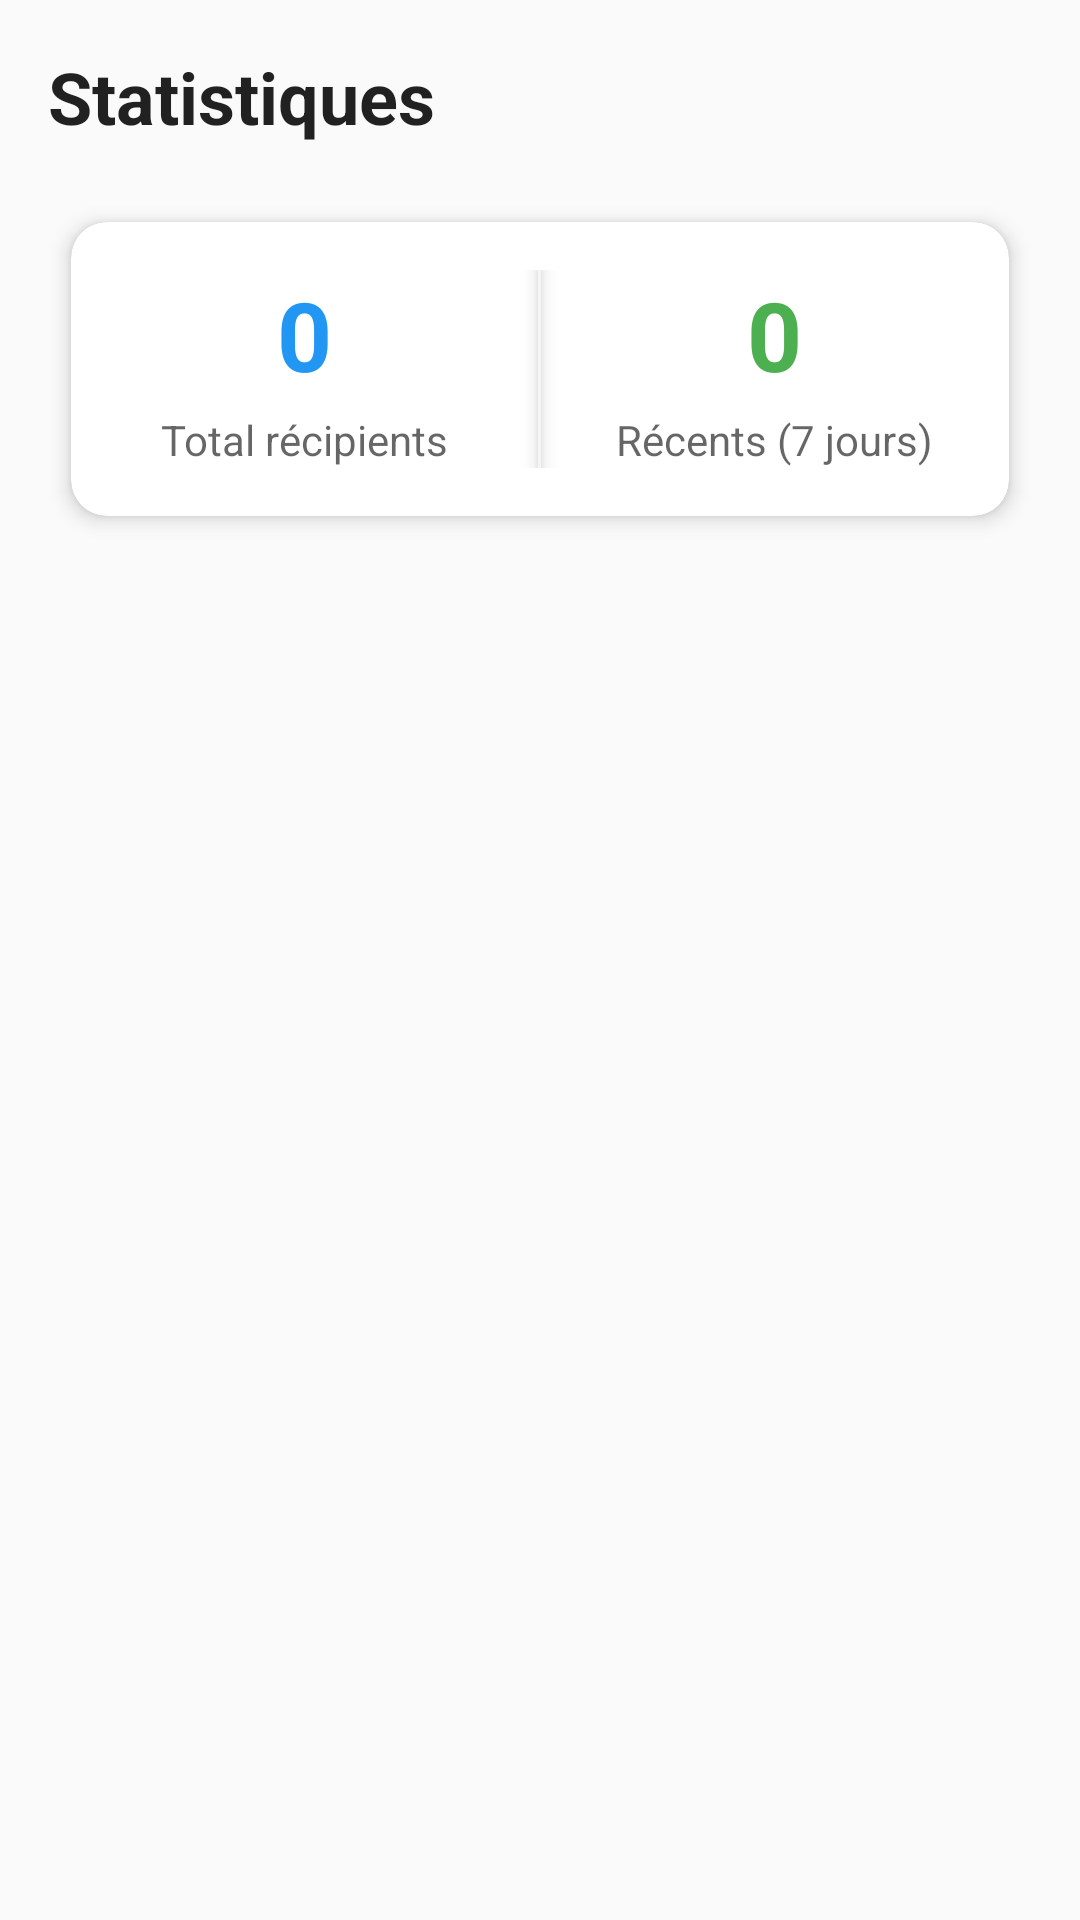

The Android layout XML behind this screen, and the referenced resources:
<!-- AndroidManifest.xml: application theme Theme.CookAndFreeze -->
<!-- res/layout/content_inventory.xml -->
<?xml version="1.0" encoding="utf-8"?>
<androidx.coordinatorlayout.widget.CoordinatorLayout xmlns:android="http://schemas.android.com/apk/res/android"
    xmlns:app="http://schemas.android.com/apk/res-auto"
    xmlns:tools="http://schemas.android.com/tools"
    android:layout_width="match_parent"
    android:layout_height="match_parent"
    android:background="@color/background">

    <androidx.core.widget.NestedScrollView
        android:layout_width="match_parent"
        android:layout_height="match_parent"
        android:fillViewport="true">

        <LinearLayout
            android:layout_width="match_parent"
            android:layout_height="wrap_content"
            android:orientation="vertical"
            android:padding="16dp">

            <TextView
                android:layout_width="match_parent"
                android:layout_height="wrap_content"
                android:text="@string/inventory_stats"
                android:textSize="24sp"
                android:textStyle="bold"
                android:textColor="@color/text_primary"
                android:layout_marginBottom="16dp" />

            <com.google.android.material.card.MaterialCardView
                android:layout_width="match_parent"
                android:layout_height="wrap_content"
                android:layout_marginBottom="16dp"
                app:cardCornerRadius="12dp"
                app:cardElevation="4dp"
                app:cardUseCompatPadding="true">

                <LinearLayout
                    android:layout_width="match_parent"
                    android:layout_height="wrap_content"
                    android:orientation="horizontal"
                    android:padding="16dp">

                    <LinearLayout
                        android:layout_width="0dp"
                        android:layout_height="wrap_content"
                        android:layout_weight="1"
                        android:orientation="vertical"
                        android:gravity="center">

                        <TextView
                            android:id="@+id/text_total_count"
                            android:layout_width="wrap_content"
                            android:layout_height="wrap_content"
                            android:text="0"
                            android:textSize="32sp"
                            android:textStyle="bold"
                            android:textColor="@color/primary_500" />

                        <TextView
                            android:layout_width="wrap_content"
                            android:layout_height="wrap_content"
                            android:text="@string/total_recipients"
                            android:textSize="14sp"
                            android:textColor="@color/text_secondary"
                            android:layout_marginTop="4dp" />
                    </LinearLayout>

                    <View
                        android:layout_width="1dp"
                        android:layout_height="match_parent"
                        android:background="@color/surface_variant"
                        android:layout_marginStart="16dp"
                        android:layout_marginEnd="16dp" />

                    <LinearLayout
                        android:layout_width="0dp"
                        android:layout_height="wrap_content"
                        android:layout_weight="1"
                        android:orientation="vertical"
                        android:gravity="center">

                        <TextView
                            android:id="@+id/text_recent_count"
                            android:layout_width="wrap_content"
                            android:layout_height="wrap_content"
                            android:text="0"
                            android:textSize="32sp"
                            android:textStyle="bold"
                            android:textColor="@color/success" />

                        <TextView
                            android:layout_width="wrap_content"
                            android:layout_height="wrap_content"
                            android:text="@string/recent_recipients"
                            android:textSize="14sp"
                            android:textColor="@color/text_secondary"
                            android:layout_marginTop="4dp" />
                    </LinearLayout>
                </LinearLayout>
            </com.google.android.material.card.MaterialCardView>
        </LinearLayout>
    </androidx.core.widget.NestedScrollView>

</androidx.coordinatorlayout.widget.CoordinatorLayout>
<!-- resources referenced by this layout -->
<resources>
  <color name="background">#FAFAFA</color>
  <color name="primary_500">#2196F3</color>
  <color name="success">#4CAF50</color>
  <color name="surface_variant">#F5F5F5</color>
  <color name="text_primary">#DE000000</color>
  <color name="text_secondary">#99000000</color>
  <string name="inventory_stats">Statistiques</string>
  <string name="recent_recipients">Récents (7 jours)</string>
  <string name="total_recipients">Total récipients</string>
  <style name="Theme.CookAndFreeze" parent="Theme.MaterialComponents.DayNight.DarkActionBar">
          
          <item name="colorPrimary">@color/primary_500</item>
          <item name="colorPrimaryVariant">@color/primary_700</item>
          <item name="colorOnPrimary">@color/white</item>
          
          <item name="colorSecondary">@color/accent_500</item>
          <item name="colorSecondaryVariant">@color/accent_700</item>
          <item name="colorOnSecondary">@color/white</item>
          
          <item name="android:colorBackground">@color/background</item>
          <item name="colorSurface">@color/surface</item>
          <item name="colorOnSurface">@color/text_primary</item>
          
          <item name="android:statusBarColor">?attr/colorPrimaryVariant</item>
          
          <item name="android:elevation">4dp</item>
      </style>
  <color name="primary_700">#1976D2</color>
  <color name="white">#FFFFFFFF</color>
  <color name="accent_500">#FF9800</color>
  <color name="accent_700">#F57C00</color>
  <color name="surface">#FFFFFF</color>
</resources>
